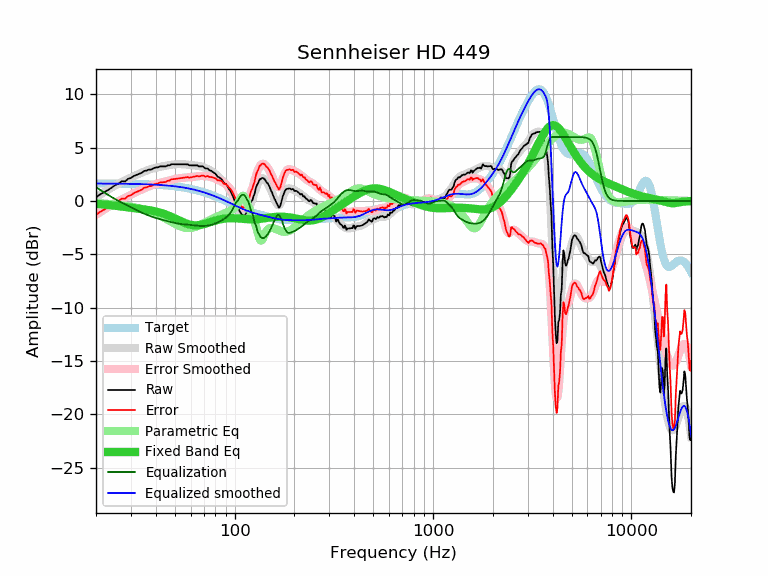

Source data for this figure (header and first rows):
frequency, raw, error, smoothed, error_smoothed, equalization, parametric_eq, equalized_raw, equalized_smoothed, target
20, 0.34, -1.30, 0.34, -1.29, 1.29, -0.27, 1.63, 1.64, 1.64
21, 0.63, -1.01, 0.60, -1.04, 1.04, -0.30, 1.67, 1.64, 1.64
22, 0.83, -0.81, 0.84, -0.80, 0.80, -0.33, 1.63, 1.64, 1.64
23, 1.03, -0.61, 1.06, -0.57, 0.57, -0.37, 1.60, 1.63, 1.63
24, 1.27, -0.36, 1.26, -0.37, 0.37, -0.40, 1.63, 1.63, 1.63
25, 1.49, -0.14, 1.45, -0.18, 0.18, -0.44, 1.66, 1.63, 1.63
26, 1.63, 0.00, 1.62, -0.00, 0.00, -0.48, 1.63, 1.62, 1.62
27, 1.86, 0.24, 1.78, 0.16, -0.16, -0.52, 1.70, 1.62, 1.62
28, 1.83, 0.21, 1.93, 0.31, -0.31, -0.56, 1.52, 1.62, 1.62
29, 2.08, 0.47, 2.07, 0.46, -0.46, -0.60, 1.62, 1.61, 1.61
30, 2.16, 0.55, 2.20, 0.59, -0.59, -0.63, 1.57, 1.61, 1.61
31, 2.34, 0.74, 2.32, 0.72, -0.72, -0.67, 1.62, 1.60, 1.60
32, 2.45, 0.85, 2.44, 0.85, -0.85, -0.70, 1.60, 1.60, 1.60
33, 2.55, 0.96, 2.56, 0.97, -0.97, -0.73, 1.58, 1.59, 1.59
34, 2.65, 1.06, 2.67, 1.08, -1.08, -0.76, 1.57, 1.58, 1.58
35, 2.82, 1.24, 2.76, 1.19, -1.19, -0.79, 1.63, 1.58, 1.58
36, 2.86, 1.29, 2.85, 1.29, -1.29, -0.82, 1.57, 1.57, 1.57
37, 2.95, 1.39, 2.93, 1.37, -1.37, -0.86, 1.57, 1.56, 1.56
38, 2.95, 1.40, 3.00, 1.45, -1.45, -0.89, 1.49, 1.55, 1.55
39, 3.07, 1.53, 3.06, 1.52, -1.52, -0.94, 1.54, 1.54, 1.54
40, 3.15, 1.62, 3.12, 1.59, -1.59, -0.98, 1.56, 1.53, 1.53
41, 3.15, 1.63, 3.16, 1.65, -1.65, -1.03, 1.50, 1.52, 1.52
42, 3.25, 1.74, 3.20, 1.70, -1.70, -1.09, 1.55, 1.51, 1.51
43, 3.25, 1.76, 3.24, 1.75, -1.75, -1.14, 1.50, 1.49, 1.49
44, 3.25, 1.77, 3.28, 1.80, -1.80, -1.20, 1.45, 1.48, 1.48
45, 3.25, 1.78, 3.31, 1.85, -1.85, -1.27, 1.40, 1.46, 1.46
46, 3.35, 1.90, 3.34, 1.89, -1.89, -1.34, 1.45, 1.45, 1.45
47, 3.35, 1.92, 3.37, 1.94, -1.94, -1.41, 1.41, 1.43, 1.43
48, 3.45, 2.03, 3.40, 1.98, -1.98, -1.48, 1.46, 1.42, 1.42
49, 3.45, 2.05, 3.42, 2.02, -2.02, -1.56, 1.42, 1.40, 1.40
50, 3.45, 2.07, 3.44, 2.06, -2.06, -1.63, 1.39, 1.38, 1.38
51, 3.45, 2.09, 3.45, 2.09, -2.09, -1.71, 1.35, 1.36, 1.36
52, 3.45, 2.11, 3.46, 2.12, -2.12, -1.78, 1.33, 1.34, 1.34
53, 3.45, 2.13, 3.46, 2.14, -2.14, -1.86, 1.30, 1.32, 1.32
54, 3.45, 2.15, 3.46, 2.16, -2.16, -1.93, 1.29, 1.29, 1.29
55, 3.45, 2.18, 3.45, 2.18, -2.18, -1.99, 1.27, 1.27, 1.27
56, 3.45, 2.20, 3.44, 2.19, -2.19, -2.05, 1.26, 1.25, 1.25
57, 3.45, 2.23, 3.42, 2.20, -2.20, -2.11, 1.25, 1.22, 1.22
58, 3.44, 2.24, 3.41, 2.21, -2.21, -2.15, 1.22, 1.19, 1.19
59, 3.35, 2.18, 3.39, 2.23, -2.23, -2.19, 1.12, 1.17, 1.17
60, 3.35, 2.21, 3.38, 2.24, -2.24, -2.23, 1.11, 1.14, 1.14
61, 3.35, 2.24, 3.36, 2.25, -2.25, -2.25, 1.09, 1.11, 1.11
62, 3.35, 2.27, 3.35, 2.27, -2.27, -2.27, 1.08, 1.08, 1.08
63, 3.35, 2.30, 3.34, 2.29, -2.29, -2.28, 1.06, 1.05, 1.05
64, 3.35, 2.33, 3.33, 2.31, -2.31, -2.28, 1.04, 1.02, 1.02
65, 3.34, 2.35, 3.31, 2.32, -2.32, -2.27, 1.02, 0.99, 0.99
66, 3.25, 2.29, 3.29, 2.34, -2.34, -2.26, 0.91, 0.95, 0.95
67, 3.25, 2.33, 3.26, 2.34, -2.34, -2.24, 0.90, 0.92, 0.92
68, 3.25, 2.36, 3.23, 2.35, -2.35, -2.22, 0.90, 0.88, 0.88
69, 3.25, 2.40, 3.20, 2.35, -2.35, -2.19, 0.90, 0.85, 0.85
70, 3.17, 2.35, 3.16, 2.34, -2.34, -2.16, 0.83, 0.81, 0.81
71, 3.05, 2.27, 3.11, 2.33, -2.33, -2.13, 0.71, 0.78, 0.78
72, 3.05, 2.31, 3.06, 2.32, -2.32, -2.10, 0.72, 0.74, 0.74
73, 3.05, 2.35, 3.01, 2.31, -2.31, -2.06, 0.74, 0.70, 0.70
74, 2.95, 2.28, 2.96, 2.29, -2.29, -2.03, 0.66, 0.66, 0.66
75, 2.87, 2.24, 2.89, 2.27, -2.27, -1.99, 0.60, 0.62, 0.62
76, 2.85, 2.26, 2.83, 2.24, -2.24, -1.96, 0.60, 0.59, 0.59
77, 2.77, 2.22, 2.76, 2.21, -2.21, -1.92, 0.55, 0.55, 0.55
78, 2.70, 2.19, 2.69, 2.18, -2.18, -1.89, 0.52, 0.51, 0.51
79, 2.62, 2.15, 2.61, 2.14, -2.14, -1.86, 0.48, 0.47, 0.47
... 553 more rows
